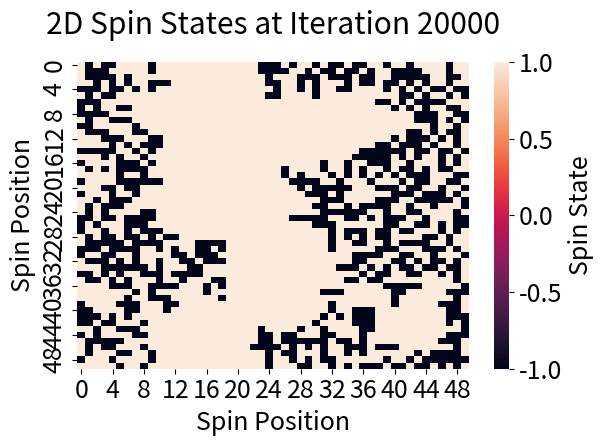

The matplotlib source for this figure:
# -*- coding: utf-8 -*-
"""
Created on Thu Apr  8 11:37:06 2021

[redacted]
"""

import random as rd
import numpy as np
import matplotlib.pyplot as plt
import matplotlib
import seaborn as sns

font = {'size'   : 18}
matplotlib.rc('font', **font)

#Here we visualize a simulation of the ferromagnetic Ising model. The code makes 
#use of monte carlo simulation to determine if the spin state of a dipole will
#'flip' from one spin state to another. The figures demonstrate an evolution
#towards chaos.


def initialize(N,p):
    spin,E,M = np.ones((N,N)),0.,0. #creates 2d array of ones
    
    for ix in range(1,N):
        for iy in range(1,N):
            if rd.random()>p:
                spin[ix][iy] = -1 #sets ~0.6 as down
            E = E - spin[ix-1][iy]*spin[ix][iy]- spin[ix][iy-1]*spin[ix][iy] #calculates E and M
            M = M + spin[ix][iy]
    return spin, E-spin[N-1]*spin[0], M+spin[0]

def update(N,spin,kT,dE,E,M):
    flip = 0 #creates flip variable 0 is no flip 1 is flip
    if dE<0.0:
        flip = 1
    else:
        if kT==0:
            flip = 0 #if kT==0 rd.random will certainly be greater than exp
        else:
            exp = np.exp(-dE/kT)
            if rd.random()<exp: #this is the monte-carlo part of the simulation
                flip = 1
    if flip==1:  #checks if flip is 1. If flip is one, we change the spin state.
        E = E + dE
        M = M -2*spin
        spin = -spin
    return E,M,spin


#N is the number length of the grid we are analyzing.
#kT is the tempurature of the system. Higher kT = faster tendency towards chaos
#p is the probability of the spin states being negative. This sets the initial
#condition of the grid.
#shots are the steps that we would like to visualize the grid on.
def run(N,kT,p,shots):
    #creates our grid
    spins, En, Mn = initialize(N,p)
    
    #This is a fine number of iterations for visualization, but it can be changed
    #to simulate a shorter or longer time-evolution.
    Iter = N*500
    sns.heatmap(spins)
    for iteration in range(0,Iter+1):
        #randomly selects the grid position we consider flipping the spin of
        ix = rd.randint(0,N-1)
        iy = rd.randint(0,N-1)
        #calculates dE, which is dependent upon the adjacent spin states
        dE = 2*spins[ix][iy] * (spins[ix-1][iy] + spins[(ix+1)%N][iy])* (spins[ix][iy-1] + spins[ix][(iy+1)%N])
        #calculates dE
         
        #figure out if we need to change the spins 
        En,Mn,spins[ix][iy] = update(N,spins[ix][iy],kT,dE,En,Mn)
        #plots/saves figure
        if iteration in shots:
            plt.close()
            ax = sns.heatmap(spins)
            title = "2D Spin States at Iteration {}".format(iteration)
            ax.set_title(title,pad=20)
            ax.set_xlabel("Spin Position")
            ax.set_ylabel("Spin Position")
            ax.collections[0].colorbar.set_label("Spin State")
            plt.tight_layout()
            plt.show()
            #plt.savefig(title+".png",bbox_inches='tight',dpi=100)
            
            #pause for viewing time
            plt.pause(5)
    


#this is one of my personal favourite time-evolutions
#I think it does a good job of showing the tendancy
#towards chaos
run(50,1,0.995,[500,5000,20000])

